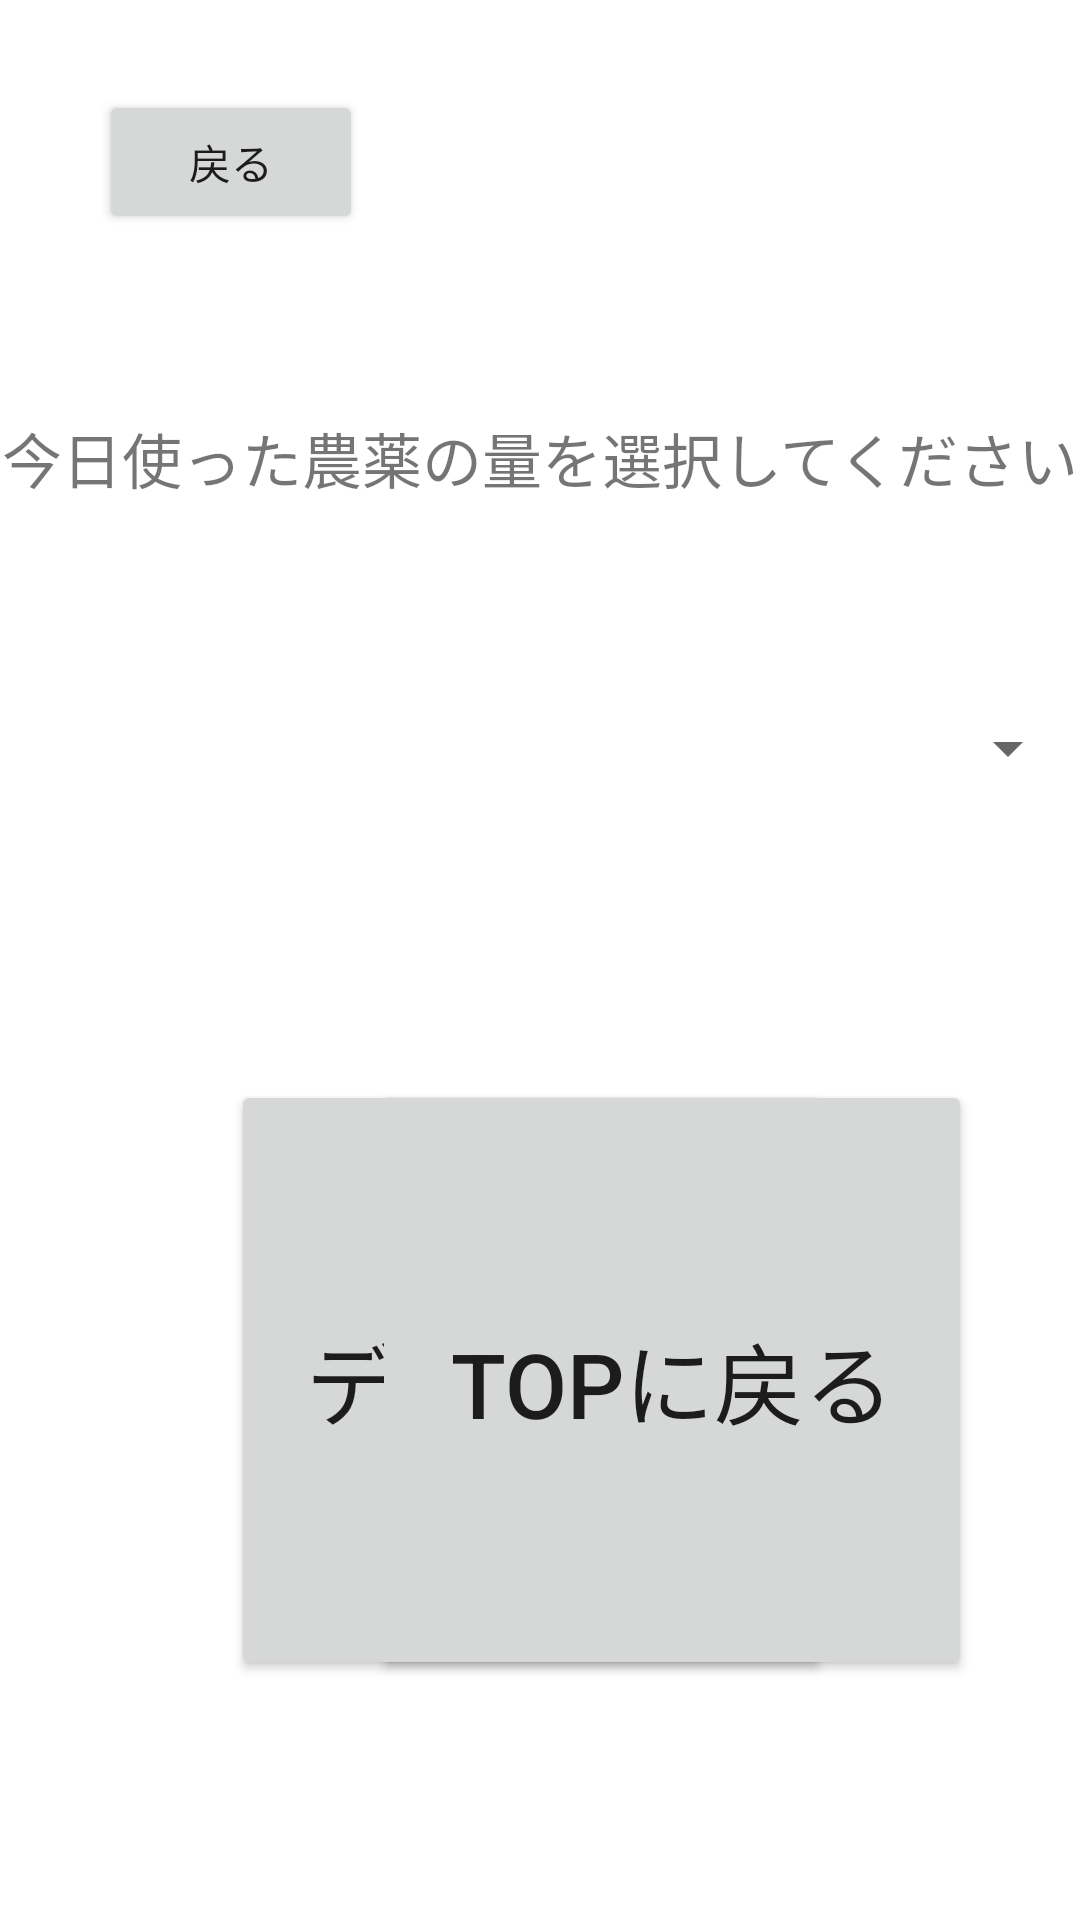

This screen was rendered from an Android layout file. Write that file and the resources it references.
<!-- AndroidManifest.xml: application theme AppTheme -->
<!-- res/layout/bou1.xml -->
<?xml version="1.0" encoding="utf-8"?>
<RelativeLayout xmlns:android="http://schemas.android.com/apk/res/android"
    android:layout_width="match_parent" android:layout_height="match_parent">


    <TextView
        android:id="@+id/textView"
        android:layout_width="376dp"
        android:layout_height="47dp"
        android:gravity="center_horizontal"
        android:text="@string/bouv"
        android:textSize="20sp"
        android:layout_marginTop="60dp"
        android:layout_below="@+id/button2"
        android:layout_centerHorizontal="true" />

    <Button
        android:onClick="onReturn"
        android:layout_width="wrap_content"
        android:layout_height="wrap_content"
        android:layout_marginLeft="33dp"
        android:layout_marginStart="33dp"
        android:layout_marginTop="30dp"
        android:text="@string/R"
        android:id="@+id/button2"
        android:layout_alignParentTop="true"
        android:layout_alignParentLeft="true"
        android:layout_alignParentStart="true" />

    <TextView
        android:id="@+id/date_id"
        android:layout_width="376dp"
        android:layout_height="47dp"
        android:gravity="center_horizontal"
        android:textSize="20sp"
        android:layout_marginTop="57dp"
        android:layout_below="@+id/button3"
        android:layout_alignLeft="@+id/button3"
        android:layout_alignStart="@+id/button3" />

    <Spinner
        android:id="@+id/spinner"
        android:layout_width="376dp"
        android:layout_height="47dp"
        android:gravity="center_horizontal"
        android:textSize="20sp"
        android:layout_marginTop="41dp"
        android:layout_below="@+id/textView"
        android:layout_alignLeft="@+id/textView"
        android:layout_alignStart="@+id/textView" />

    <Button
        android:id="@+id/button3"
        android:layout_width="200dp"
        android:layout_height="200dp"
        android:layout_marginBottom="80dp"
        android:onClick="onSoushinsehi1"
        android:text="@string/C"
        android:textSize="30dp"
        android:layout_alignParentBottom="true"
        android:layout_alignStart="@+id/button2"
        android:layout_marginStart="44dp" />

    <Button
        android:id="@+id/button6"
        android:layout_width="200dp"
        android:layout_height="200dp"
        android:layout_marginEnd="36dp"
        android:onClick="onHokasagyou"
        android:textSize="30dp"
        android:text="@string/A"
        android:layout_alignBottom="@+id/button3"
        android:layout_alignParentEnd="true"
        android:layout_alignTop="@+id/button3" />

</RelativeLayout>
<!-- resources referenced by this layout -->
<resources>
  <string name="A">Topに戻る</string>
  <string name="C">データ保存</string>
  <string name="R">戻る</string>
  <string name="bouv">今日使った農薬の量を選択してください</string>
</resources>
